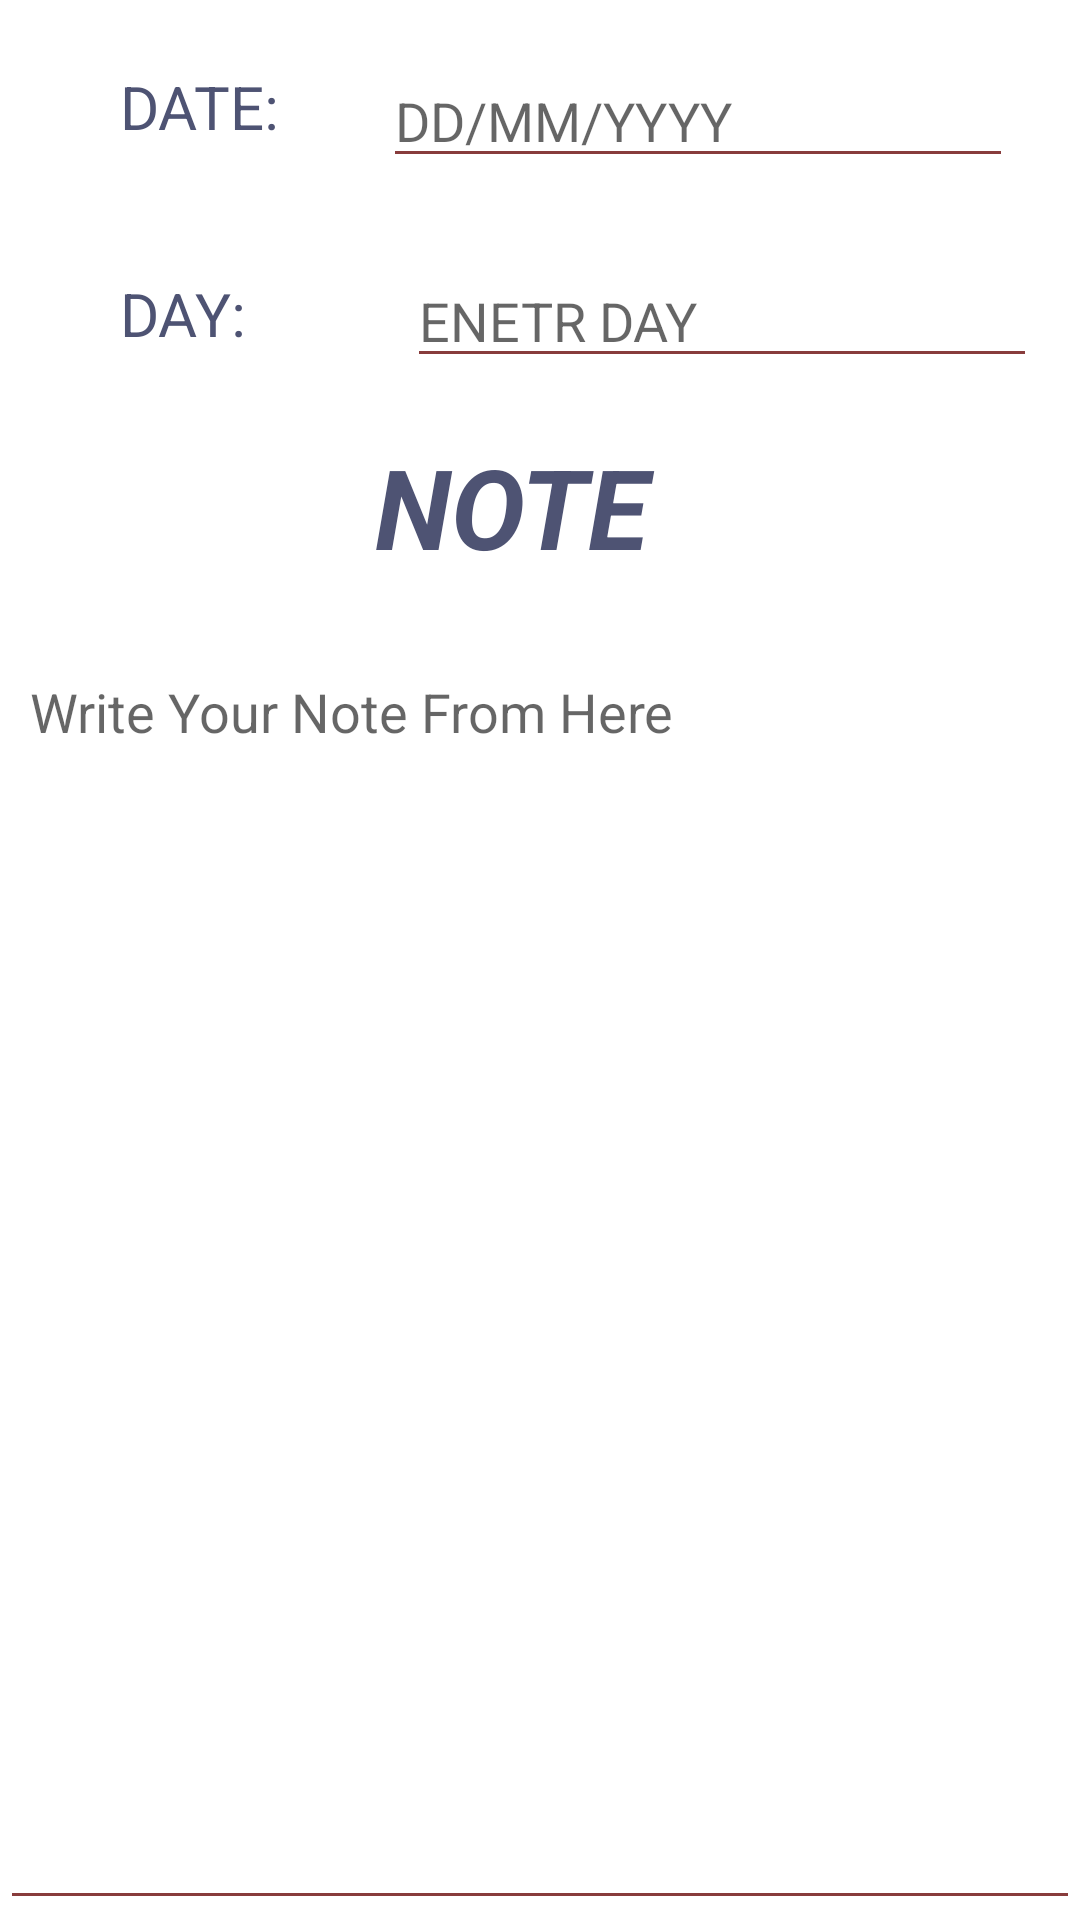

Produce the Android XML layout that renders to this screen, including the resource entries it uses.
<!-- AndroidManifest.xml: application theme Theme.GalleryAndNotes -->
<!-- res/layout/activity_write_notes.xml -->
<?xml version="1.0" encoding="utf-8"?>
<androidx.constraintlayout.widget.ConstraintLayout xmlns:android="http://schemas.android.com/apk/res/android"
    xmlns:app="http://schemas.android.com/apk/res-auto"
    xmlns:tools="http://schemas.android.com/tools"
    android:layout_width="match_parent"
    android:layout_height="match_parent"
    tools:context=".WriteNotes">

    <LinearLayout
        android:id="@+id/linearLayout"
        android:layout_width="match_parent"
        android:layout_height="wrap_content"
        app:layout_constraintBottom_toTopOf="@+id/linearLayout2"
        app:layout_constraintEnd_toEndOf="parent"
        app:layout_constraintStart_toStartOf="parent"
        app:layout_constraintTop_toTopOf="parent">

        <androidx.constraintlayout.widget.ConstraintLayout
            android:layout_width="match_parent"
            android:layout_height="wrap_content">

            <EditText
                android:id="@+id/editTextDate"
                android:layout_width="wrap_content"
                android:layout_height="wrap_content"
                android:layout_marginStart="52dp"
                android:layout_marginEnd="40dp"
                android:backgroundTint="#883C3C"
                android:ems="10"
                android:hint="DD/MM/YYYY"
                android:inputType="date"
                app:layout_constraintBottom_toBottomOf="@+id/textView8"
                app:layout_constraintEnd_toEndOf="parent"
                app:layout_constraintStart_toEndOf="@+id/textView8"
                app:layout_constraintTop_toTopOf="parent"
                app:layout_constraintVertical_bias="0.0" />

            <TextView
                android:id="@+id/textView8"
                android:layout_width="wrap_content"
                android:layout_height="35dp"
                android:layout_marginStart="40dp"
                android:layout_marginTop="4dp"

                android:text="DATE:"
                android:textColor="#4E5373"
                android:textSize="20sp"
                app:layout_constraintStart_toStartOf="parent"
                app:layout_constraintTop_toTopOf="parent" />
        </androidx.constraintlayout.widget.ConstraintLayout>
    </LinearLayout>

    <LinearLayout
        android:id="@+id/linearLayout2"
        android:layout_width="match_parent"
        android:layout_height="wrap_content"
        android:layout_marginTop="10dp"
        app:layout_constraintBottom_toTopOf="@+id/textView11"
        app:layout_constraintEnd_toEndOf="parent"
        app:layout_constraintStart_toStartOf="parent"
        app:layout_constraintTop_toBottomOf="@+id/linearLayout">

        <androidx.constraintlayout.widget.ConstraintLayout
            android:layout_width="match_parent"
            android:layout_height="wrap_content">

            <TextView
                android:id="@+id/textView9"
                android:layout_width="69dp"
                android:layout_height="35dp"

                android:layout_marginStart="40dp"
                android:layout_marginTop="4dp"

                android:text="DAY:"
                android:textColor="#4E5373"
                android:textSize="20sp"
                app:layout_constraintStart_toStartOf="parent"
                app:layout_constraintTop_toTopOf="parent" />

            <EditText
                android:id="@+id/editTextTextPersonName"
                android:layout_width="wrap_content"
                android:layout_height="wrap_content"
                android:layout_marginStart="52dp"
                android:layout_marginEnd="40dp"
                android:backgroundTint="#883C3C"
                android:ems="10"
                android:hint="ENETR DAY"
                android:inputType="textPersonName"
                app:layout_constraintBottom_toBottomOf="@+id/textView9"
                app:layout_constraintEnd_toEndOf="parent"
                app:layout_constraintStart_toEndOf="@+id/textView9"

                app:layout_constraintVertical_bias="1.0" />
        </androidx.constraintlayout.widget.ConstraintLayout>
    </LinearLayout>

    <TextView
        android:id="@+id/textView11"
        android:layout_width="150dp"
        android:layout_height="55dp"
        android:layout_marginBottom="16dp"

        android:gravity="center_horizontal"
        android:paddingStart="5dp"
        android:paddingEnd="10dp"
        android:text="NOTE"
        android:textColor="#4E5373"
        android:textSize="37sp"
        android:textStyle="bold|italic"
        app:layout_constraintBottom_toTopOf="@+id/constraintLayout"
        app:layout_constraintEnd_toEndOf="parent"
        app:layout_constraintHorizontal_bias="0.468"
        app:layout_constraintStart_toStartOf="parent" />

    <androidx.constraintlayout.widget.ConstraintLayout
        android:id="@+id/constraintLayout"
        android:layout_width="match_parent"
        android:layout_height="425dp"
        app:layout_constraintBottom_toBottomOf="parent"
        app:layout_constraintEnd_toEndOf="parent"
        app:layout_constraintStart_toStartOf="parent">

        <EditText
            android:id="@+id/editTextTextMultiLine"
            android:layout_width="match_parent"
            android:layout_height="match_parent"
            android:backgroundTint="#883C3C"
            android:ems="10"
            android:gravity="start|top"
            android:hint="Write Your Note From Here"
            android:inputType="textMultiLine"
            android:paddingStart="10dp"
            app:layout_constraintBottom_toBottomOf="parent"
            app:layout_constraintEnd_toEndOf="parent"
            app:layout_constraintHorizontal_bias="0.5"
            app:layout_constraintStart_toStartOf="parent" />
    </androidx.constraintlayout.widget.ConstraintLayout>

</androidx.constraintlayout.widget.ConstraintLayout>
<!-- resources referenced by this layout -->
<resources>
  <style name="Theme.GalleryAndNotes" parent="Theme.MaterialComponents.DayNight.DarkActionBar">
          
          <item name="colorPrimary">@color/purple_500</item>
          <item name="colorPrimaryVariant">@color/purple_700</item>
          <item name="colorOnPrimary">@color/white</item>
          
          <item name="colorSecondary">@color/teal_200</item>
          <item name="colorSecondaryVariant">@color/teal_700</item>
          <item name="colorOnSecondary">@color/black</item>
          
          <item name="android:statusBarColor">?attr/colorPrimaryVariant</item>
          
      </style>
  <!-- not gathered from this repository: default colours our renderer supplied (Android Studio template values) -->
  <color name="purple_500">#FF6200EE</color>
  <color name="purple_700">#FF3700B3</color>
  <color name="teal_200">#FF03DAC5</color>
  <color name="teal_700">#FF018786</color>
  <color name="black">#FF000000</color>
  <color name="white">#FFFFFFFF</color>
</resources>
